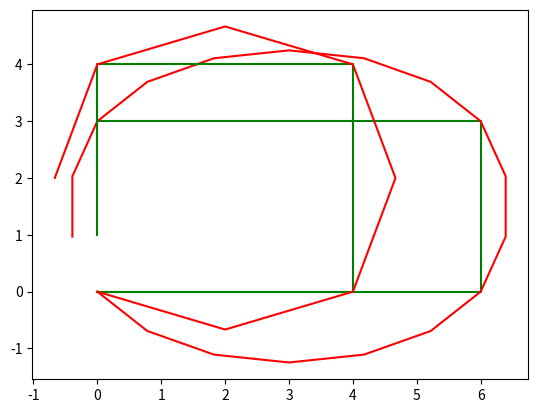

Recreate this plot in Python.
import copy
from typing import List
import matplotlib.pyplot as plt


def smooth(path: List[List[float]], fix: List[int], weight_data: float = 0.0,
           weight_smooth: float = 0.1, tolerance: float = 0.000001) -> List[List[float]]:
    """
    Smooths the given path considering that some of the path states are fixed.
    Arguments:
        path: List of 2 items Lists, where each of these List contain the x and y coordinate of each path state
        fix: List containing the index of the path states that must remain fixed
        weight_data: weigh for gradient descent
        weight_smooth: weigh for gradient descent
        tolerance: When the difference between the last smoothed value and the new one is less
            than tolerance, the smoothing process ends
    """
    newpath = copy.deepcopy(path)

    # When the difference between the last smoothed value and the new one is less
    # than tolerance, the smoothing process ends
    change = 1.
    while change > tolerance:
        change = 0.
        for i in range(len(path)):
            # If the path state is fixed, skip the smoothing step for this state
            if not fix[i]:
                # Update x and y coordinates separately
                for j in range(len(path[0])):
                    old_smoothed_value = newpath[i][j]
                    # Apply gradient descent to smooth the coordinate
                    newpath[i][j] += weight_data * (path[i][j] - newpath[i][j]) + \
                        weight_smooth * (newpath[(i + 1) % len(path)][j] + newpath[(i - 1) % len(path)][j] - 2 * newpath[i][j]) + \
                        0.5 * weight_smooth * (2. * newpath[(i - 1) % len(path)][j] - newpath[(i - 2) % len(path)][j] - newpath[i][j]) + \
                        0.5 * weight_smooth * (2. * newpath[(i + 1) % len(path)][j] - newpath[(i + 2) % len(path)][j] - newpath[i][j])
                    change += abs(old_smoothed_value - newpath[i][j])

    return newpath


def smooth_non_cyclic(path: List[List[float]], weight_data: float = 0.1,
                      weight_smooth: float = 0.1, tolerance: float = 0.000001) -> List[List[float]]:
    """
    """
    newpath = copy.deepcopy(path)

    # When the difference between the last smoothed value and the new one is less
    # than tolerance, the smoothing process ends
    change = tolerance
    while change >= tolerance:
        change = 0.
        for i in range(1, len(path) - 1):
            # Update x and y coordinates separately
            for j in range(len(path[0])):
                old_smoothed_value = newpath[i][j]
                # Apply gradient descent to smooth the coordinate
                newpath[i][j] += weight_data * (path[i][j] - newpath[i][j])
                newpath[i][j] += weight_smooth * (newpath[i + 1][j] + newpath[i - 1][j] - (2. * newpath[i][j]))
                if i >= 2:
                    newpath[i][j] += 0.5 * weight_smooth * (2. * newpath[i - 1][j] - newpath[i - 2][j] - newpath[i][j])
                if i <= len(path) - 3:
                    newpath[i][j] += 0.5 * weight_smooth * (2. * newpath[i + 1][j] - newpath[i + 2][j] - newpath[i][j])
                change += abs(old_smoothed_value - newpath[i][j])

    return newpath


def main() -> None:
    paths = [
        [[0, 0], [1, 0], [2, 0], [3, 0], [4, 0], [5, 0], [6, 0], [6, 1], [6, 2], [6, 3], [5, 3], [4, 3], [3, 3], [2, 3],
         [1, 3], [0, 3], [0, 2], [0, 1]],
        [[0, 0], [2, 0], [4, 0], [4, 2], [4, 4], [2, 4], [0, 4], [0, 2]]
    ]
    fixed_points = [[1, 0, 0, 0, 0, 0, 1, 0, 0, 1, 0, 0, 0, 0, 0, 1, 0, 0],
                    [1, 0, 1, 0, 1, 0, 1, 0]]

    for path, fixed_point in zip(paths, fixed_points):
        smoothed_path = smooth(path, fixed_point)
        print('Original path: ')
        for i, coord in enumerate(path):
            x, y = coord
            print(f'x: {x}, y: {y} ', end='Fixed\n' if fixed_point[i] else '\n')
        print('\n')

        print('Smoothed path: ')
        for i, coord in enumerate(smoothed_path):
            x, y = coord
            print(f'x: {x}, y: {y} ', end='Fixed\n' if fixed_point[i] else '\n')

        # Plot the original and smoothed path for the constrained smoothing
        plt.plot([coord[0] for coord in path], [coord[1] for coord in path], 'g')
        plt.plot([coord[0] for coord in smoothed_path], [coord[1] for coord in smoothed_path], 'r')
        plt.show()


if __name__ == '__main__':
    main()
